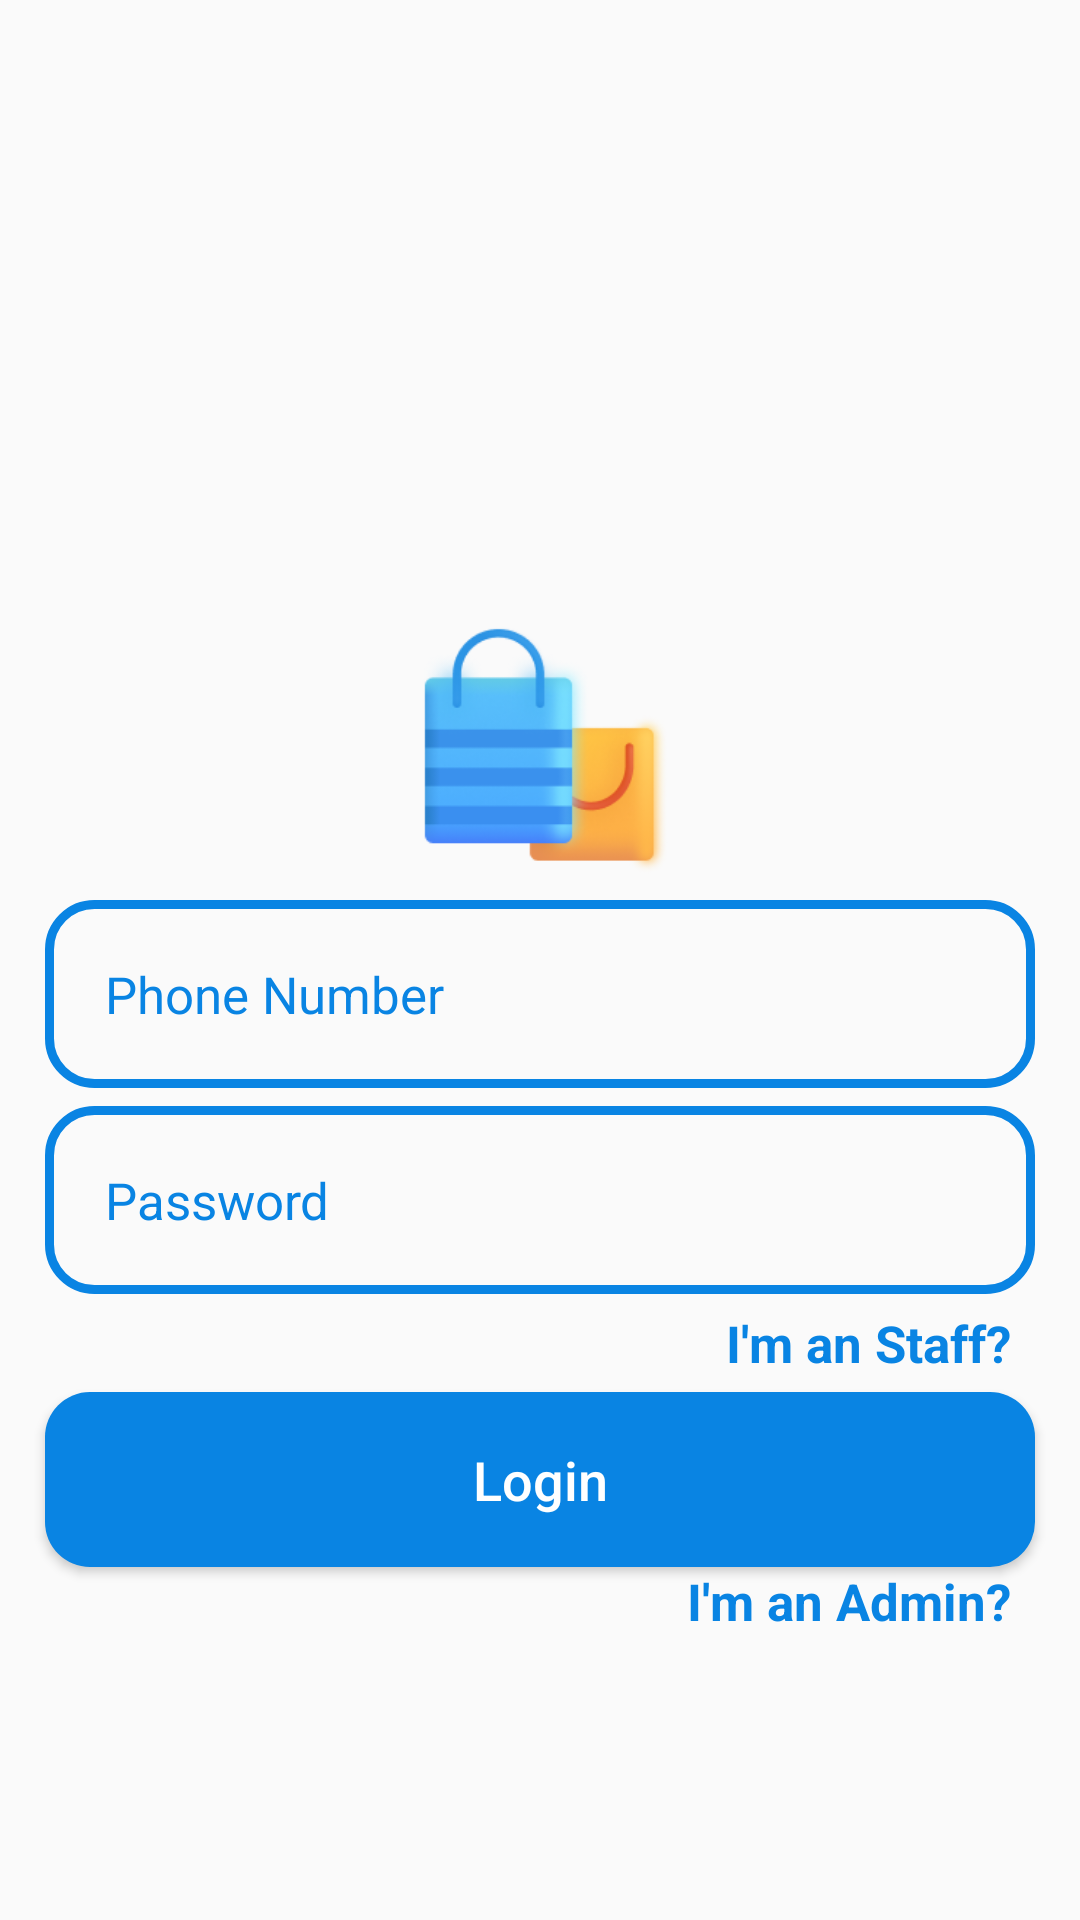

Produce the Android XML layout that renders to this screen, including the resource entries it uses.
<!-- AndroidManifest.xml: application theme Theme.FinalProject2Kelompok8 -->
<!-- res/layout/activity_login.xml -->
<?xml version="1.0" encoding="utf-8"?>
<RelativeLayout xmlns:android="http://schemas.android.com/apk/res/android"
    xmlns:app="http://schemas.android.com/apk/res-auto"
    xmlns:tools="http://schemas.android.com/tools"
    android:layout_width="match_parent"
    android:layout_height="match_parent"
    android:background="@drawable/login"
    tools:context=".LoginActivity">
    
    <ImageView
        android:id="@+id/login_applogo"
        android:layout_width="300dp"
        android:layout_height="100dp"
        android:src="@drawable/applogo"
        android:layout_centerHorizontal="true"
        android:layout_marginTop="200dp">
    </ImageView>

    <EditText
        android:id="@+id/login_phone_number_input"
        android:layout_width="match_parent"
        android:layout_height="wrap_content"
        android:layout_below="@+id/login_applogo"
        android:background="@drawable/input_design"
        android:padding="20dp"
        android:layout_marginLeft="15dp"
        android:layout_marginRight="15dp"
        android:hint="Phone Number"
        android:inputType="number"
        android:textColor="@color/blue"
        android:textColorHint="@color/blue"
        android:textSize="17sp">
    </EditText>

    <EditText
        android:id="@+id/login_password_input"
        android:layout_width="match_parent"
        android:layout_height="wrap_content"
        android:layout_below="@+id/login_phone_number_input"
        android:background="@drawable/input_design"
        android:padding="20dp"
        android:layout_marginLeft="15dp"
        android:layout_marginRight="15dp"
        android:layout_marginTop="6dp"
        android:hint="Password"
        android:inputType="textPassword"
        android:textColor="@color/blue"
        android:textColorHint="@color/blue"
        android:textSize="17sp">
    </EditText>

    <TextView
        android:id="@+id/staff_panel_link"
        android:layout_width="wrap_content"
        android:layout_height="wrap_content"
        android:text="I'm an Staff?"
        android:layout_alignParentEnd="true"
        android:layout_below="@id/login_password_input"
        android:textColor="@color/blue"
        android:textSize="17sp"
        android:textStyle="bold"
        android:layout_marginTop="5dp"
        android:layout_marginLeft="80dp"
        android:layout_marginEnd="23dp"/>

    <TextView
        android:id="@+id/not_staff_panel_link"
        android:layout_width="wrap_content"
        android:layout_height="wrap_content"
        android:text="I'm not an Staff?"
        android:layout_alignParentStart="true"
        android:layout_below="@id/login_password_input"
        android:textColor="@color/blue"
        android:textSize="17sp"
        android:textStyle="bold"
        android:layout_marginTop="5dp"
        android:layout_marginLeft="80dp"
        android:layout_marginStart="25dp"
        android:visibility="invisible"/>

    <Button
        android:id="@+id/login_btn"
        android:layout_width="match_parent"
        android:layout_height="wrap_content"
        android:layout_below="@id/staff_panel_link"
        android:layout_marginTop="5dp"
        android:layout_marginLeft="15dp"
        android:layout_marginRight="15dp"
        android:background="@drawable/buttons"
        android:padding="17dp"
        android:textAllCaps="false"
        android:textSize="18sp"
        android:text="Login"
        android:textColor="@color/white"
        />

    <TextView
        android:id="@+id/admin_panel_link"
        android:layout_width="wrap_content"
        android:layout_height="wrap_content"
        android:text="I'm an Admin?"
        android:layout_alignParentEnd="true"
        android:layout_below="@id/login_btn"
        android:textColor="@color/blue"
        android:textSize="17sp"
        android:textStyle="bold"
        android:layout_marginLeft="80dp"
        android:layout_marginEnd="23dp"/>

    <TextView
        android:id="@+id/not_admin_panel_link"
        android:layout_width="wrap_content"
        android:layout_height="wrap_content"
        android:text="I'm not an Admin?"
        android:layout_alignParentStart="true"
        android:layout_below="@id/login_btn"
        android:textColor="@color/blue"
        android:textSize="17sp"
        android:textStyle="bold"
        android:layout_marginLeft="80dp"
        android:layout_marginStart="25dp"
        android:visibility="invisible"/>

</RelativeLayout>
<!-- resources referenced by this layout -->
<resources>
  <color name="blue">#0984e3</color>
  <color name="white">#FFFFFFFF</color>
  <!-- drawable applogo: png bitmap (drawable, 27474 bytes) -->
  <!-- drawable buttons (drawable) -->
  <?xml version="1.0" encoding="utf-8"?>
  <shape xmlns:android="http://schemas.android.com/apk/res/android">
      <solid
          android:color="@color/blue">
      </solid>
      <corners
          android:radius="15dp">
      </corners>
  </shape>
  <!-- drawable input_design (drawable) -->
  <?xml version="1.0" encoding="utf-8"?>
  <shape xmlns:android="http://schemas.android.com/apk/res/android">
      <stroke
          android:color="@color/blue"
          android:width="3dp">
      </stroke>
  
      <corners
          android:radius="15dp">
      </corners>
  </shape>
  <style name="Theme.FinalProject2Kelompok8" parent="Theme.AppCompat.Light.NoActionBar">
          
          <item name="colorPrimary">@color/blue</item>
          <item name="colorPrimaryVariant">@color/blue_dark</item>
          <item name="colorOnPrimary">@color/white</item>
          
          <item name="colorSecondary">@color/teal_200</item>
          <item name="colorSecondaryVariant">@color/teal_700</item>
          <item name="colorOnSecondary">@color/black</item>
          
          <item name="android:statusBarColor">?attr/colorPrimaryVariant</item>
          
      </style>
  <color name="blue_dark">#0065B4</color>
  <color name="teal_200">#FF03DAC5</color>
  <color name="teal_700">#FF018786</color>
  <color name="black">#FF000000</color>
</resources>
